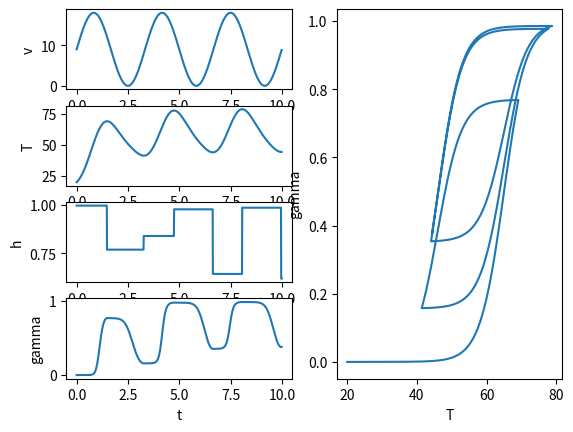

The matplotlib source for this figure:
import numpy as np
from matplotlib import pyplot as plt
import matplotlib.gridspec as gridspec


def create_temperatures(T_nodes, dT=0.1):
    if T_nodes[0] > T_nodes[1]:
        T = np.arange(T_nodes[0], T_nodes[1], -dT)
    else:
        T = np.arange(T_nodes[0], T_nodes[1], dT)
    for k in range(1, len(T_nodes)-1):
        if T_nodes[k] > T_nodes[k+1]:
            T = np.append(T, np.arange(T_nodes[k], T_nodes[k+1], -dT))
        else:
            T = np.append(T, np.arange(T_nodes[k], T_nodes[k+1], dT))
    return T


def hys_tan(T_nodes, args, x_0=0, h_0=0):

    H = args['H']
    ctl = args['ctl']
    ctr = args['ctr']
    a = args['a']
    s = args['s']
    cs = args['cs']
    Tl = args['Tl']
    Tr = args['Tr']

    maj_l = lambda t: H/2*np.tanh((t-ctl)*a) + s*(t-(ctl+ctr)/2) + H/2 + cs
    maj_r = lambda t: H/2*np.tanh((t-ctr)*a) + s*(t-(ctl+ctr)/2) + H/2 + cs
    min_l = lambda t, h: h/2*np.tanh((t-ctl)*a) + s*(t-(ctl+ctr)/2) + h/2 + cs
    min_r = lambda t, h: h/2*np.tanh((t-ctr)*a) + s*(t-(ctl+ctr)/2) + H - h/2 + cs
    h_l = lambda t, h_prev: (h_prev * (np.tanh((t-ctr)*a)-1) + 2*H) / (np.tanh((t-ctl)*a)+1)
    h_r = lambda t, h_prev: (h_prev * (np.tanh((t-ctl)*a)+1) - 2*H) / (np.tanh((t-ctr)*a)-1)


    T = create_temperatures(T_nodes)

    if T[1] > T[0]:
        Tdir = 'rise'
    else:
        Tdir = 'lower'

    x = np.zeros(T.shape)
    h = np.zeros(T.shape)

    if T[0] <= Tl or T[0] >= Tr:
        if Tdir == 'rise':
            x[0] = maj_r(T[0])
        if Tdir == 'lower':
            x[0] = maj_l(T[0])
        h[0] = H
        which_loop = 'major'
    else:
        x[0] = x_0
        h[0] = h_0
        which_loop = 'minor'

    dir_prev = Tdir
    for k in range(1, T.size):
        if T[k] > T[k-1]:
            Tdir = 'rise'
        else:
            Tdir = 'lower'

        if Tdir == dir_prev:
            h[k] = h[k-1]
            if Tdir == 'rise':
                    x[k] = min_r(T[k], h[k])
            if Tdir == 'lower':
                    x[k] = min_l(T[k], h[k])
        if Tdir != dir_prev:
            if Tdir == 'rise':
                h[k] = h_r(T[k-1], h[k-1])
                x[k] = min_r(T[k], h[k])
            if Tdir == 'lower':
                h[k] = h_l(T[k-1], h[k-1])
                x[k] = min_l(T[k], h[k])

        # if Tdir == dir_prev:
        #     h[k] = h[k-1]
        #     if Tdir == 'rise':
        #         if which_loop == 'major':
        #             x[k] = maj_r(T[k])
        #         if which_loop == 'minor':
        #             x[k] = min_r(T[k], h[k])
        #     if Tdir == 'lower':
        #         if which_loop == 'major':
        #             x[k] = maj_l(T[k])
        #         if which_loop == 'minor':
        #             x[k] = min_l(T[k], h[k])
        # if Tdir != dir_prev:
        #     if T[k] <= Tl or T[k] >= Tr:
        #         h[k] = H
        #         which_loop = 'major'
        #         if Tdir == 'rise':
        #             x[k] = maj_r(T[k])
        #         if Tdir == 'lower':
        #             x[k] = maj_l(T[k])
        #     else:
        #         which_loop = 'minor'
        #         if Tdir == 'rise':
        #             h[k] = h_r(T[k-1], h[k-1])
        #             x[k] = min_r(T[k], h[k])
        #         if Tdir == 'lower':
        #             h[k] = h_l(T[k-1], h[k-1])
        #             x[k] = min_l(T[k], h[k])

        dir_prev = Tdir

        # x[k] = maj_r(T[k])

    return T, x, h


def hys_tan2(v, args, T0=0, h_0=0, gamma_0=0):
    """
    Hysteresis loop in form of 2-order diff equation. Include voltage as input.
    :param v:
    :return: T, h, gamma
    """
    H = args['H']
    ctl = args['ctl']
    ctr = args['ctr']
    a = args['a']
    s = args['s']
    cs = args['cs']

    mw = args['mw']
    Aw = args['Aw']
    cw = args['cw']
    Rw = args['Rw']
    Tf = args['Tf']
    hw = args['hw']

    dt = args['dt']

    maj_l = lambda t: H/2*np.tanh((t-ctl)*a) + s*(t-(ctl+ctr)/2) + H/2 + cs
    maj_r = lambda t: H/2*np.tanh((t-ctr)*a) + s*(t-(ctl+ctr)/2) + H/2 + cs
    f_l = lambda t, h: h/2*np.tanh((t-ctl)*a) + s*(t-(ctl+ctr)/2) + h/2 + cs
    f_r = lambda t, h: h/2*np.tanh((t-ctr)*a) + s*(t-(ctl+ctr)/2) + H - h/2 + cs
    g_l = lambda t, h_prev: (h_prev * (np.tanh((t-ctr)*a)-1) + 2*H) / (np.tanh((t-ctl)*a)+1)
    g_r = lambda t, h_prev: (h_prev * (np.tanh((t-ctl)*a)+1) - 2*H) / (np.tanh((t-ctr)*a)-1)

    sgn = lambda x: 1 if x >= 0 else 0
    K1 = 1/(mw*cw*Rw)
    K2 = -hw*Aw/(mw*cw)
    sigma = lambda T, v: K1*v**2 + K2*(T-Tf)
    func_T = lambda T_p, v_p: T_p + dt * sigma(T_p, v_p)
    func_h = lambda T, T_p, T_pp, h_p, v_p, v_pp: (1-sgn(sigma(T_p, v_p)*sigma(T_pp, v_pp))) * \
                                                  (sgn(sigma(T_p, v_p))*g_r(T, h_p) + (1-sgn(sigma(T_p, v_p)))*g_l(T, h_p)) \
                                                  + sgn(sigma(T_p, v_p)*sigma(T_pp, v_pp)) * h_p
    func_gamma = lambda T, T_p, h, v_p: sgn(sigma(T_p, v_p))*f_r(T, h) + (1-sgn(sigma(T_p, v_p)))*f_l(T, h)

    K = v.size

    gamma = np.zeros(shape=K)
    T = np.zeros(shape=K)
    h = np.zeros(shape=K)

    T[0] = Tf
    h[0] = H
    gamma[0] = maj_r(T[0])
    T[1] = func_T(T[0], v[0])
    h[1] = H
    gamma[1] = func_gamma(T[1], T[0], h[1], v[0])

    for k in range(2, K):
        T[k] = func_T(T[k-1], v[k-1])
        h[k] = func_h(T[k], T[k-1], T[k-2], h[k-1], v[k-1], v[k-2])
        hc = h[k]
        gamma[k] = func_gamma(T[k], T[k-1], h[k], v[k-1])

    return T, h, gamma


def hys_tan1(v, args, T0=0, h_0=0, gamma_0=0):
    """
    Hysteresis loop in form of 2-order diff equation. Include voltage as input.
    :param v:
    :return: T, h, gamma
    """
    H = args['H']
    ctl = args['ctl']
    ctr = args['ctr']
    a = args['a']
    s = args['s']
    cs = args['cs']

    mw = args['mw']
    Aw = args['Aw']
    cw = args['cw']
    Rw = args['Rw']
    Tf = args['Tf']
    hw = args['hw']
    h2 = args['h2']

    dt = args['dt']

    maj_l = lambda t: H/2*np.tanh((t-ctl)*a) + s*(t-(ctl+ctr)/2) + H/2 + cs
    maj_r = lambda t: H/2*np.tanh((t-ctr)*a) + s*(t-(ctl+ctr)/2) + H/2 + cs
    f_l = lambda t, h: h/2*np.tanh((t-ctl)*a) + s*(t-(ctl+ctr)/2) + h/2 + cs
    f_r = lambda t, h: h/2*np.tanh((t-ctr)*a) + s*(t-(ctl+ctr)/2) + H - h/2 + cs
    g_l = lambda t, h_prev: (h_prev * (np.tanh((t-ctr)*a)-1) + 2*H) / (np.tanh((t-ctl)*a)+1)
    g_r = lambda t, h_prev: (h_prev * (np.tanh((t-ctl)*a)+1) - 2*H) / (np.tanh((t-ctr)*a)-1)

    sgn = lambda x: 1 if x >= 0 else 0
    K1 = 1/(mw*cw*Rw)
    K2 = -hw*Aw/(mw*cw)
    sigma = lambda T, v: K1*v**2 + (K2 + K2/hw*h2*T**2)*(T-Tf)
    func_T = lambda T_p, v_p: T_p + dt * sigma(T_p, v_p)
    func_h = lambda T, T_p, h_p, v, v_p: (1-sgn(sigma(T, v)*sigma(T_p, v_p))) * \
                                      (sgn(sigma(T, v))*g_r(T, h_p) + (1-sgn(sigma(T, v)))*g_l(T, h_p)) + \
                                      sgn(sigma(T, v)*sigma(T_p, v_p)) * h_p
    func_gamma = lambda T, h, v: sgn(sigma(T, v))*f_r(T, h) + (1-sgn(sigma(T, v)))*f_l(T, h)

    K = v.size

    gamma = np.zeros(shape=K)
    T = np.zeros(shape=K)
    h = np.zeros(shape=K)

    T[0] = Tf
    h[0] = H
    gamma[0] = maj_r(T[0])

    for k in range(1, K):
        T[k] = func_T(T[k-1], v[k-1])
        h[k] = func_h(T[k], T[k-1], h[k-1], v[k], v[k-1])
        gamma[k] = func_gamma(T[k], h[k], v[k])

    return T, h, gamma


def gene_voltage_sin(time_steps):
    w = 0.6
    a = 9
    phi = 0
    h = a
    vol = a*np.sin(w*time_steps*np.pi-phi) + h
    return vol


def plot_hys(T, x):
    plt.figure()
    plt.plot(T, x)
    plt.xlabel('Temperature')
    plt.ylabel('Length Factor')
    plt.show()
    return


def plot_hys_tan2(timesteps, T, h, gamma, v):

    gs = gridspec.GridSpec(4, 2)
    ax0 = plt.subplot(gs[0, 0])
    ax1 = plt.subplot(gs[1, 0])
    ax2 = plt.subplot(gs[2, 0])
    ax3 = plt.subplot(gs[3, 0])
    ax4 = plt.subplot(gs[:, 1])

    ax0.plot(time_steps, v)
    ax0.set_xlabel('t')
    ax0.set_ylabel('v')
    ax1.plot(time_steps, T)
    ax1.set_xlabel('t')
    ax1.set_ylabel('T')
    ax2.plot(time_steps, h)
    ax2.set_xlabel('t')
    ax2.set_ylabel('h')
    ax3.plot(time_steps, gamma)
    ax3.set_xlabel('t')
    ax3.set_ylabel('gamma')

    ax4.plot(T, gamma)
    ax4.set_xlabel('T')
    ax4.set_ylabel('gamma')

    # fig1, ax = plt.subplots(4, 1)
    # ax[0].plot(time_steps, v)
    # ax[0].set_xlabel('t')
    # ax[0].set_ylabel('v')
    # ax[1].plot(time_steps, T)
    # ax[1].set_xlabel('t')
    # ax[1].set_ylabel('T')
    # ax[2].plot(time_steps, h)
    # ax[2].set_xlabel('t')
    # ax[2].set_ylabel('h')
    # ax[3].plot(time_steps, gamma)
    # ax[3].set_xlabel('t')
    # ax[3].set_ylabel('gamma')

    # fig2 = plt.figure()
    # plt.plot(T, gamma)
    # plt.xlabel('T')
    # plt.ylabel('gamma')

    plt.show()
    # fig1.show()

    return


def args_setting():
    args = dict()
    args['H'] = 0.995
    args['ctl'] = 46
    args['ctr'] = 65
    args['a'] = 0.147
    args['s'] = 1.25 * 10**(-5)
    # args['s'] = 0
    args['cs'] = 0.001
    args['Tl'] = 35
    args['Tr'] = 75

    args['mw'] = 1.14 * 10**(-4)
    args['Aw'] = 4.72 * 10**(-4)
    args['cw'] = 837.4
    args['Rw'] = 50.8
    args['Tf'] = 20
    args['hw'] = 120
    args['h2'] = 0.001

    args['time_final'] = 10
    args['dt'] = 0.01

    return args


if __name__ == '__main__':
    args = args_setting()

    # T_nodes = [0, 100, 30, 80, 35, 65, 40, 70, 45, 75, 15, 80, 25, 85, 25, 95]
    # T, x, _  = hys_tan(T_nodes, args)
    # plot_hys(T, x)

    time_steps = np.arange(start=0, stop=args['time_final'], step=args['dt'])
    vol = gene_voltage_sin(time_steps)
    T, h, gamma = hys_tan1(vol, args)
    plot_hys_tan2(time_steps, T, h, gamma, vol)

    pass
